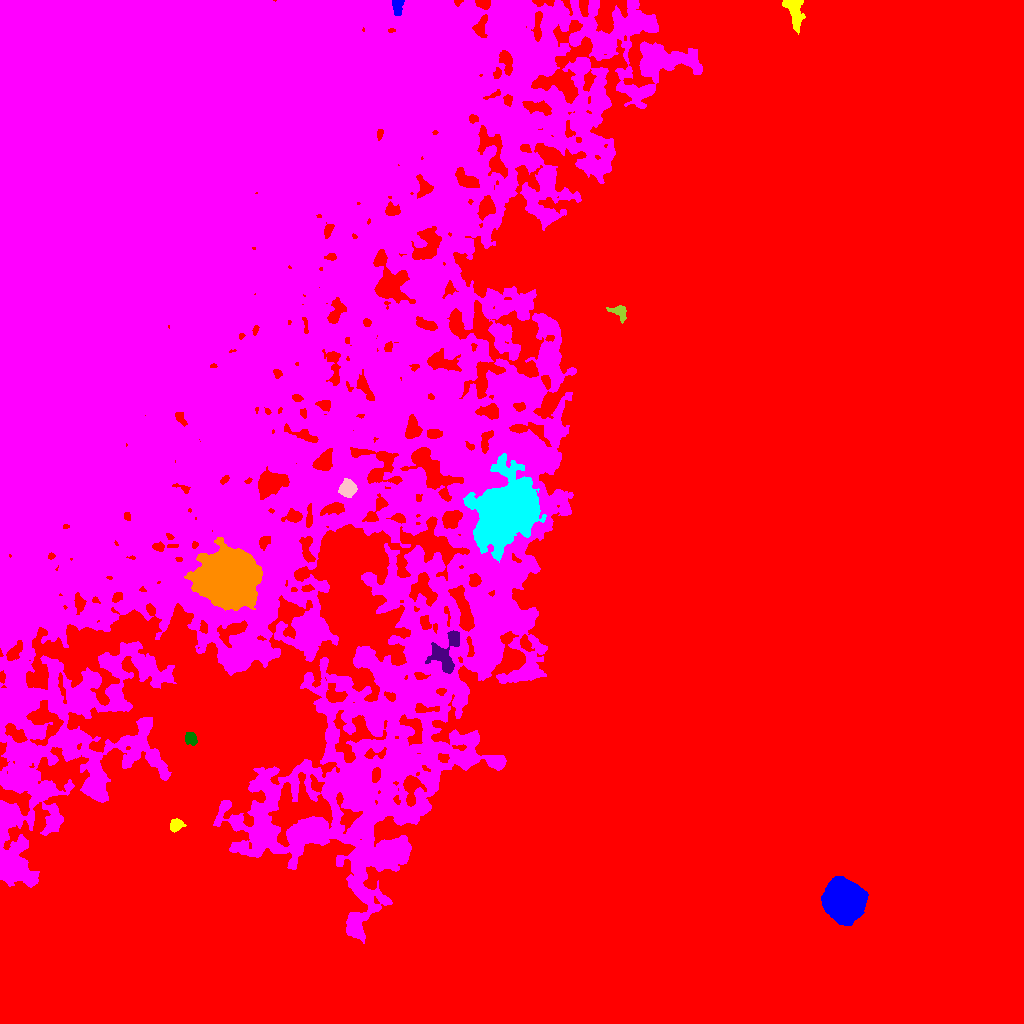

The file beside this chart, header and first rows:
ID, X, Y, A, B, theta, total_flux, mu_max, mu_median, mu_mean, R_fwhm, R_e, R10, R90, x_start, x_end, y_start, y_end, area, greylevel
0, 587.4, 453.7, 353.4, 200.3, 0.8696, 21056333, 57.0, 32.0, 31.15, 356.5, 283.1, 120.3, 416.8, 0, 1023, 0, 1023, 675946, 36.15
1, 844.1, 121.8, 8.609, 7.851, -1.019, 70349, 129.0, 27.0, 42.43, 11.63, 10.09, 4.222, 17.41, 821, 868, 98, 147, 1658, 91.43
2, 175.6, 198.3, 3.439, 2.632, 0.4023, 583.0, 8.0, 3.0, 3.737, 4.853, 3.742, 1.493, 5.971, 170, 186, 191, 205, 156, 57.74
3, 220.7, 736.3, 213.6, 156.2, -1.481, 3693145, 33.0, 9.0, 10.23, 132.3, 182.2, 68.84, 292.3, 0, 702, 80, 1023, 360897, 58.23
4, 191, 284.7, 3.475, 2.931, -1.116, 636.0, 9.0, 4.0, 4.386, 4.442, 4.068, 1.493, 6.129, 185, 197, 278, 291, 145, 57.39
5, 445.5, 370.6, 11.7, 6.969, 1.241, 2397, 9.0, 4.0, 3.848, 8.667, 7.818, 3.09, 12.07, 425, 459, 350, 393, 623, 62.85
6, 227.9, 442.4, 11.31, 10.42, -0.3162, 123807, 194.0, 16.0, 35.07, 11.13, 11.98, 4.549, 24.15, 184, 262, 413, 486, 3530, 96.07
7, 508.1, 513.9, 14.47, 12.27, 0.9059, 64336, 66.0, 8.0, 15.07, 14.82, 14.64, 5.754, 27.27, 463, 546, 461, 570, 4270, 75.07
8, 348, 534.9, 4.166, 3.58, 1.537, 1638, 14.0, 5.0, 6.181, 6.05, 4.853, 1.954, 7.797, 338, 357, 526, 545, 265, 70.18
9, 619.2, 711.5, 4.849, 3.304, -0.5984, 632.0, 7.0, 3.0, 3.454, 4.787, 4.146, 1.693, 6.723, 606, 626, 700, 718, 183, 52.45
10, 1019, 967.7, 5.502, 3.052, -1.537, 8001, 66.0, 18.0, 23.33, 5.754, 4.918, 1.954, 8.019, 1009, 1023, 953, 982, 343, 73.33
11, 397.3, 1018, 4.293, 2.385, 1.559, 835.0, 15.0, 4.0, 5.318, 3.338, 3.432, 1.262, 5.809, 392, 404, 1008, 1023, 157, 71.32
12, 795.2, 1010, 8.917, 3.69, -1.355, 1534, 9.0, 4.0, 3.806, 6.077, 6.283, 2.326, 9.95, 782, 805, 989, 1023, 403, 57.81
